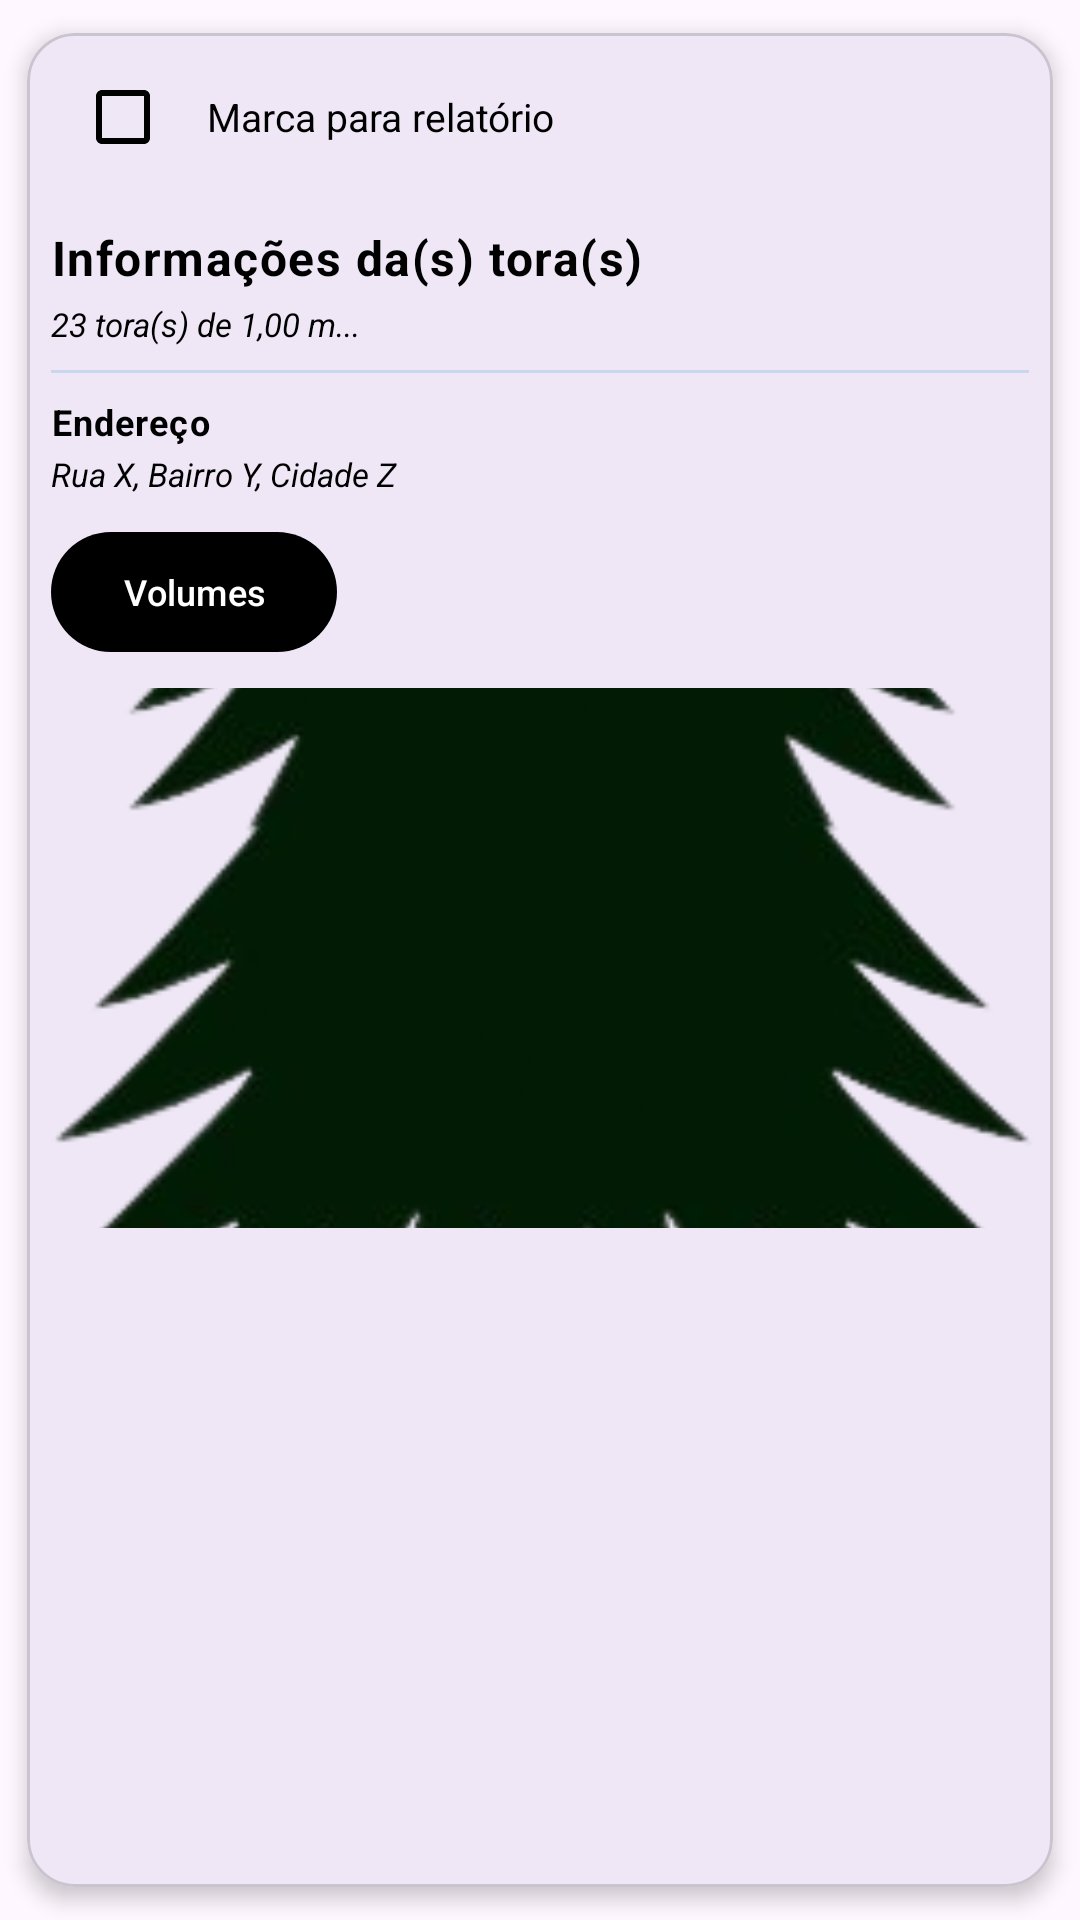

Android layout source for this screen:
<!-- AndroidManifest.xml: application theme Theme.DIMENSIONAL -->
<!-- res/layout/layout_item_relatorio.xml -->
<?xml version="1.0" encoding="utf-8"?>
<com.google.android.material.card.MaterialCardView xmlns:android="http://schemas.android.com/apk/res/android"
    xmlns:app="http://schemas.android.com/apk/res-auto"
    xmlns:tools="http://schemas.android.com/tools"
    android:layout_width="match_parent"
    android:layout_height="wrap_content"
    android:layout_margin="8dp"
    app:cardCornerRadius="16dp"
    app:cardUseCompatPadding="true"
    app:cardElevation="4dp">

    <LinearLayout
        android:layout_width="match_parent"
        android:layout_height="wrap_content"
        android:orientation="vertical">

        
        <LinearLayout
            android:layout_width="match_parent"
            android:layout_height="wrap_content"
            android:orientation="horizontal"
            android:gravity="center_vertical"
            android:padding="4dp">

            <CheckBox
                android:id="@+id/check_selecionado"
                android:layout_width="wrap_content"
                android:layout_height="wrap_content"
                android:layout_marginStart="4dp"
                android:text=""
                android:buttonTint="@android:color/black" />

            <TextView
                android:id="@+id/text_marcar_para_pdf"
                android:layout_width="wrap_content"
                android:layout_height="wrap_content"
                android:layout_marginStart="4dp"
                android:text="Marca para relatório"
                android:textSize="13sp"
                android:textColor="@android:color/black" />

            <View
                android:layout_width="0dp"
                android:layout_height="1dp"
                android:layout_weight="1" />

            <ImageButton
                android:id="@+id/btn_excluir"
                android:layout_width="36dp"
                android:layout_height="36dp"
                android:background="@android:color/transparent"
                android:padding="4dp"
                app:tint="@android:color/holo_red_dark"
                app:srcCompat="@raw/lixo"
                tools:ignore="HardcodedText" />
        </LinearLayout>

        
        <LinearLayout
            android:layout_width="match_parent"
            android:layout_height="wrap_content"
            android:orientation="horizontal"
            android:padding="8dp">

            <LinearLayout
                android:layout_width="0dp"
                android:layout_height="wrap_content"
                android:layout_weight="1"
                android:orientation="vertical">

                <TextView
                    android:layout_width="match_parent"
                    android:layout_height="wrap_content"
                    android:text="Informações da(s) tora(s)"
                    android:textAppearance="@style/TextAppearance.MaterialComponents.Body1"
                    android:textStyle="bold"
                    android:textColor="@android:color/black" />

                <TextView
                    android:id="@+id/text_info_generic1"
                    android:layout_width="match_parent"
                    android:layout_height="wrap_content"
                    android:layout_marginTop="4dp"
                    android:text="23 tora(s) de 1,00 m..."
                    android:textAlignment="viewStart"
                    android:textColor="@android:color/black"
                    android:textSize="11sp"
                    android:textStyle="italic"
                    tools:ignore="HardcodedText" />

                <View
                    android:layout_width="match_parent"
                    android:layout_height="1dp"
                    android:layout_marginTop="8dp"
                    android:background="@color/azulbb" />

                <TextView
                    android:layout_width="match_parent"
                    android:layout_height="wrap_content"
                    android:layout_marginTop="8dp"
                    android:text="Endereço"
                    android:textAppearance="@style/TextAppearance.MaterialComponents.Caption"
                    android:textStyle="bold"
                    android:textColor="@android:color/black" />

                <TextView
                    android:id="@+id/text_info_generic3"
                    android:layout_width="match_parent"
                    android:layout_height="wrap_content"
                    android:layout_marginTop="2dp"
                    android:text="Rua X, Bairro Y, Cidade Z"
                    android:textAlignment="viewStart"
                    android:textColor="@android:color/black"
                    android:textSize="11sp"
                    android:textStyle="italic"
                    tools:ignore="HardcodedText" />

                
                <com.google.android.material.button.MaterialButton
                    android:id="@+id/btn_volumes"
                    android:layout_width="wrap_content"
                    android:layout_height="wrap_content"
                    android:layout_marginTop="8dp"
                    android:text="Volumes"
                    android:textAllCaps="false"
                    android:textSize="12sp"
                    app:cornerRadius="24dp"
                    app:iconPadding="8dp"
                    app:iconGravity="textStart"
                    app:backgroundTint="@android:color/black"
                    android:textColor="@android:color/white" />

            </LinearLayout>
        </LinearLayout>

        
        <ImageView
            android:id="@+id/imagem_da_arvore"
            android:layout_width="match_parent"
            android:layout_height="180dp"
            android:adjustViewBounds="true"
            android:scaleType="centerCrop"
            android:contentDescription="@string/app_name"
            app:srcCompat="@drawable/angulo_base_arvore" />

    </LinearLayout>

</com.google.android.material.card.MaterialCardView>
<!-- resources referenced by this layout -->
<resources>
  <color name="azulbb">#C9D7EE</color>
  <!-- drawable angulo_base_arvore: gif bitmap (drawable, 145242 bytes) -->
  <string name="app_name">DENDRO SMART V.1 </string>
  <style name="Theme.DIMENSIONAL" parent="Base.Theme.DIMENSIONAL" />
  <style name="Base.Theme.DIMENSIONAL" parent="Theme.Material3.DayNight.NoActionBar">
          
          
      </style>
</resources>
